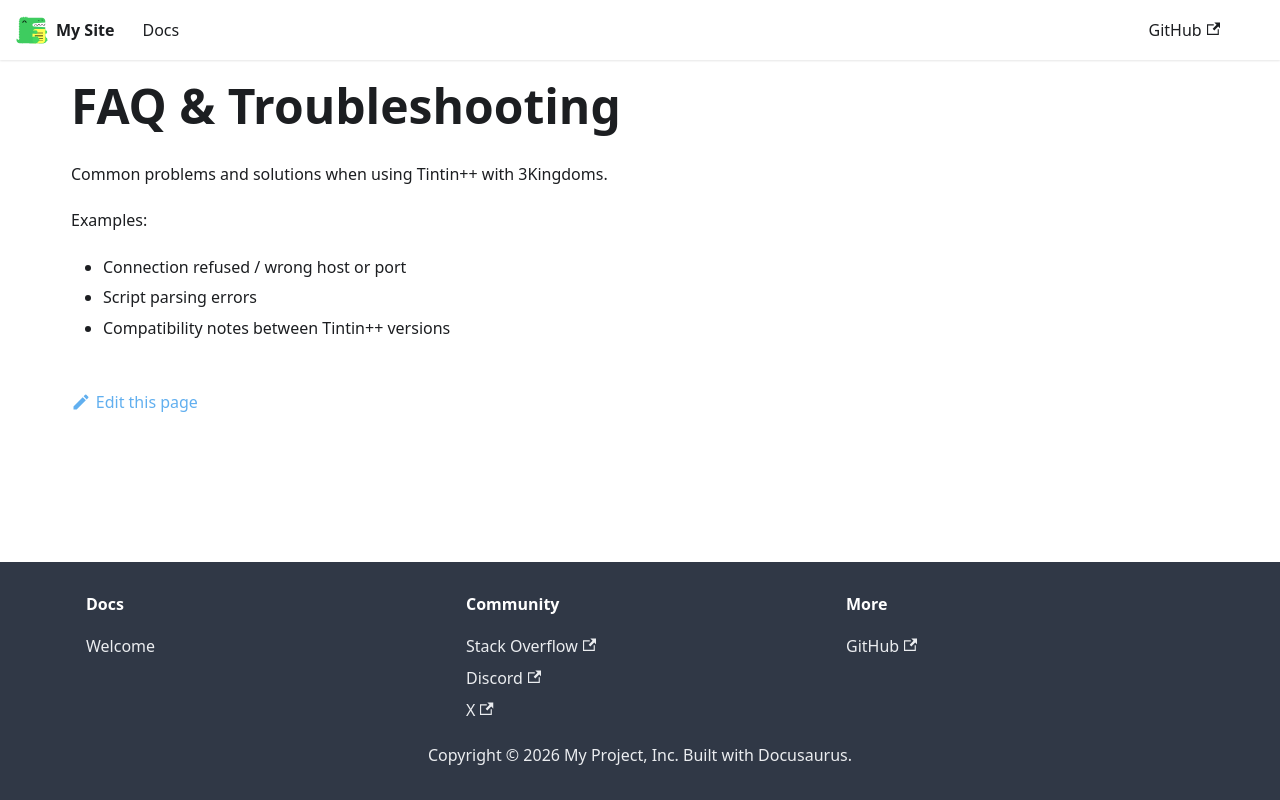

repository: 3kdb/3kdb-docs · page: tintin/faq.html · generator: docusaurus

---
sidebar_position: 17
title: FAQ & Troubleshooting
---

# FAQ & Troubleshooting

Common problems and solutions when using Tintin++ with 3Kingdoms.

Examples:
- Connection refused / wrong host or port
- Script parsing errors
- Compatibility notes between Tintin++ versions
